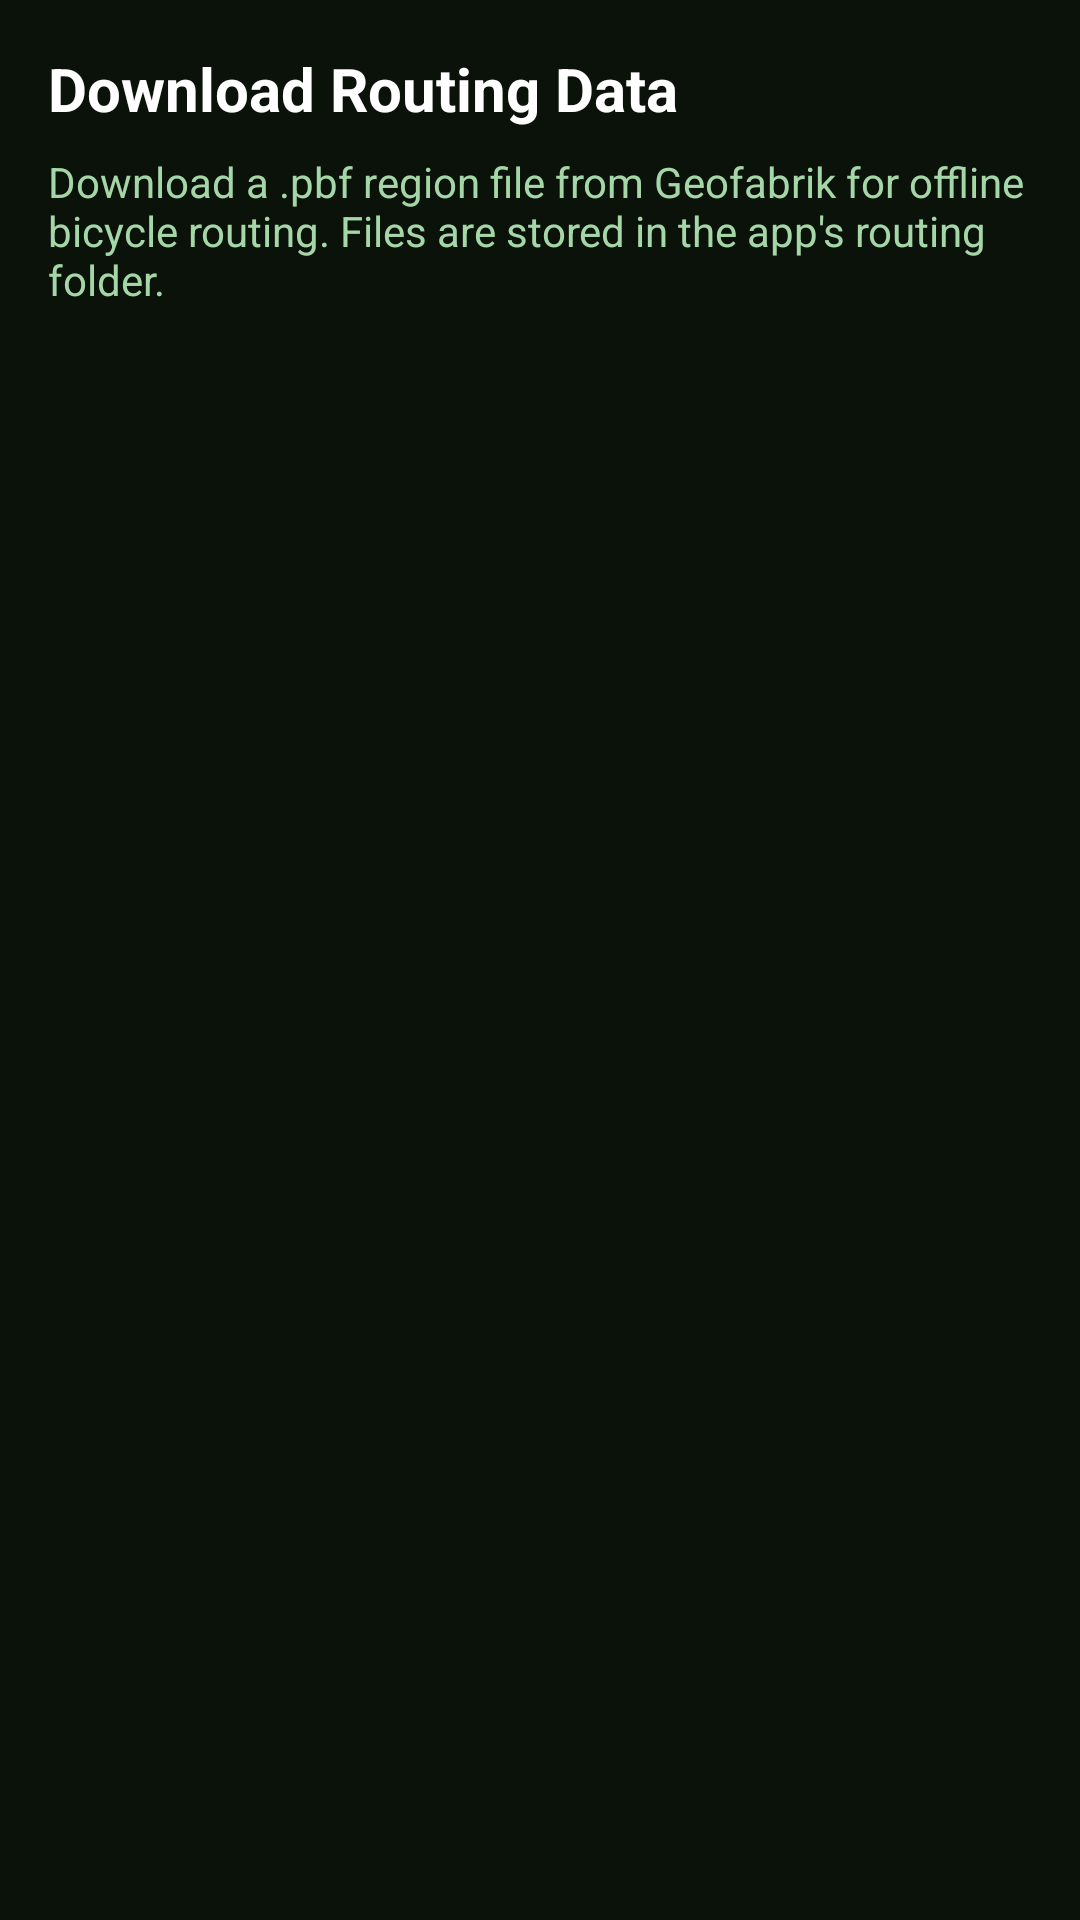

Reconstruct the res/layout file that produces this screen, plus the resources it refers to.
<!-- AndroidManifest.xml: application theme Theme.MyCycleMania -->
<!-- res/layout/activity_download_routing.xml -->
<?xml version="1.0" encoding="utf-8"?>
<LinearLayout
    xmlns:android="http://schemas.android.com/apk/res/android"
    android:layout_width="match_parent"
    android:layout_height="match_parent"
    android:orientation="vertical"
    android:background="@color/darkBackground"
    android:padding="16dp">

    <TextView
        android:layout_width="match_parent"
        android:layout_height="wrap_content"
        android:text="Download Routing Data"
        android:textColor="@color/textPrimary"
        android:textSize="20sp"
        android:textStyle="bold"
        android:layout_marginBottom="8dp" />

    <TextView
        android:layout_width="match_parent"
        android:layout_height="wrap_content"
        android:text="Download a .pbf region file from Geofabrik for offline bicycle routing. Files are stored in the app's routing folder."
        android:textColor="@color/textSecondary"
        android:textSize="14sp"
        android:layout_marginBottom="16dp" />

    <ListView
        android:id="@+id/list_regions"
        android:layout_width="match_parent"
        android:layout_height="0dp"
        android:layout_weight="1"
        android:dividerHeight="1dp" />

    <TextView
        android:id="@+id/tv_status"
        android:layout_width="match_parent"
        android:layout_height="wrap_content"
        android:layout_marginTop="8dp"
        android:textColor="@color/textSecondary"
        android:textSize="12sp"
        android:visibility="gone" />

    <ProgressBar
        android:id="@+id/progress_download"
        android:layout_width="match_parent"
        android:layout_height="wrap_content"
        android:layout_marginTop="4dp"
        android:visibility="gone"
        style="@android:style/Widget.ProgressBar.Horizontal"
        android:max="100" />

</LinearLayout>
<!-- resources referenced by this layout -->
<resources>
  <color name="darkBackground">#FF0A120A</color>
  <color name="textPrimary">#FFFFFFFF</color>
  <color name="textSecondary">#FFA5D6A7</color>
  <style name="Theme.MyCycleMania" parent="Theme.MaterialComponents.DayNight.NoActionBar">
          <item name="colorPrimary">@color/colorPrimary</item>
          <item name="colorPrimaryVariant">@color/colorPrimaryDark</item>
          <item name="colorOnPrimary">@color/white</item>
          <item name="colorSecondary">@color/colorAccent</item>
          <item name="colorOnSecondary">@color/white</item>
          <item name="android:statusBarColor">@color/colorPrimaryDark</item>
          <item name="android:navigationBarColor">@color/colorPrimaryDark</item>
          <item name="android:windowBackground">@color/darkBackground</item>
          <item name="colorSurface">@color/surfaceColor</item>
          <item name="colorOnSurface">@color/textPrimary</item>
      </style>
  <color name="colorPrimary">#FF2E7D32</color>
  <color name="colorPrimaryDark">#FF1B5E20</color>
  <color name="white">#FFFFFFFF</color>
  <color name="colorAccent">#FF66BB6A</color>
  <color name="surfaceColor">#FF0F1F0F</color>
</resources>
